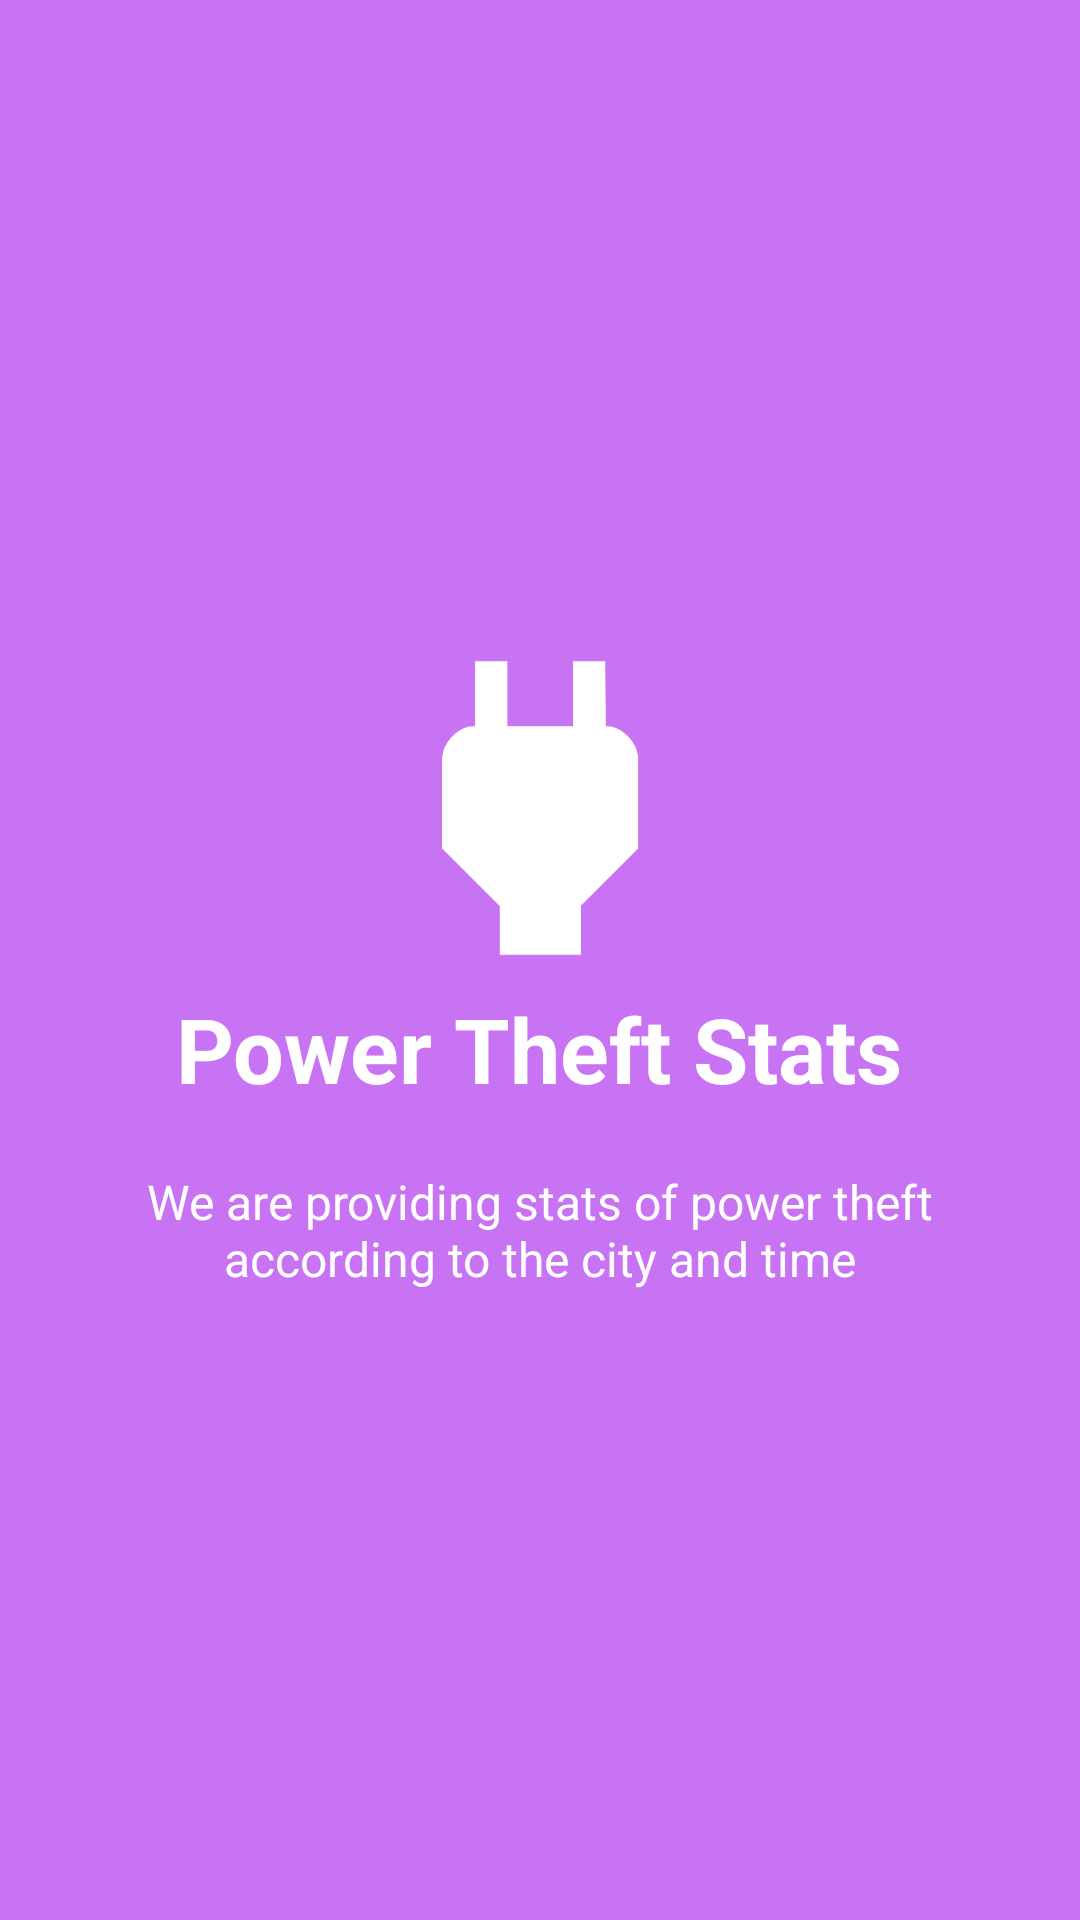

This screen was rendered from an Android layout file. Write that file and the resources it references.
<!-- AndroidManifest.xml: application theme AppTheme -->
<!-- res/layout/welcome_slide4.xml -->
<?xml version="1.0" encoding="utf-8"?>
<RelativeLayout xmlns:android="http://schemas.android.com/apk/res/android"
    android:layout_width="match_parent"
    android:layout_height="match_parent"
    android:background="@color/bg_screen4">

    <LinearLayout
        android:layout_width="wrap_content"
        android:layout_height="wrap_content"
        android:layout_centerInParent="true"
        android:gravity="center_horizontal"
        android:orientation="vertical">

        <ImageView
            android:layout_width="@dimen/img_width_height"
            android:layout_height="@dimen/img_width_height"
            android:src="@mipmap/vip_power" />

        <TextView
            android:layout_width="wrap_content"
            android:layout_height="wrap_content"
            android:text="@string/slide_4_title"
            android:textColor="@android:color/white"
            android:textSize="@dimen/slide_title"
            android:textStyle="bold" />

        <TextView
            android:layout_width="wrap_content"
            android:layout_height="wrap_content"
            android:layout_marginTop="20dp"
            android:paddingLeft="@dimen/desc_padding"
            android:paddingRight="@dimen/desc_padding"
            android:text="@string/slide_4_desc"
            android:textAlignment="center"
            android:textColor="@android:color/white"
            android:textSize="@dimen/slide_desc" />

    </LinearLayout>
</RelativeLayout>
<!-- resources referenced by this layout -->
<resources>
  <color name="bg_screen4">#c873f4</color>
  <dimen name="desc_padding">40dp</dimen>
  <dimen name="img_width_height">120dp</dimen>
  <dimen name="slide_desc">16dp</dimen>
  <dimen name="slide_title">30dp</dimen>
  <!-- mipmap vip_power: png bitmap (mipmap-hdpi, 5615 bytes) -->
  <string name="slide_4_desc">We are providing stats of power theft according to the city and time</string>
  <string name="slide_4_title">Power Theft Stats </string>
  <style name="AppTheme" parent="Theme.AppCompat.Light.DarkActionBar">
          
          <item name="colorPrimary">@color/colorPrimary</item>
          <item name="colorPrimaryDark">@color/colorPrimaryDark</item>
          <item name="colorAccent">@color/colorAccent</item>
      </style>
  <color name="colorPrimary">#fa7470</color>
  <color name="colorPrimaryDark">#f93324</color>
  <color name="colorAccent">#f93324</color>
</resources>
